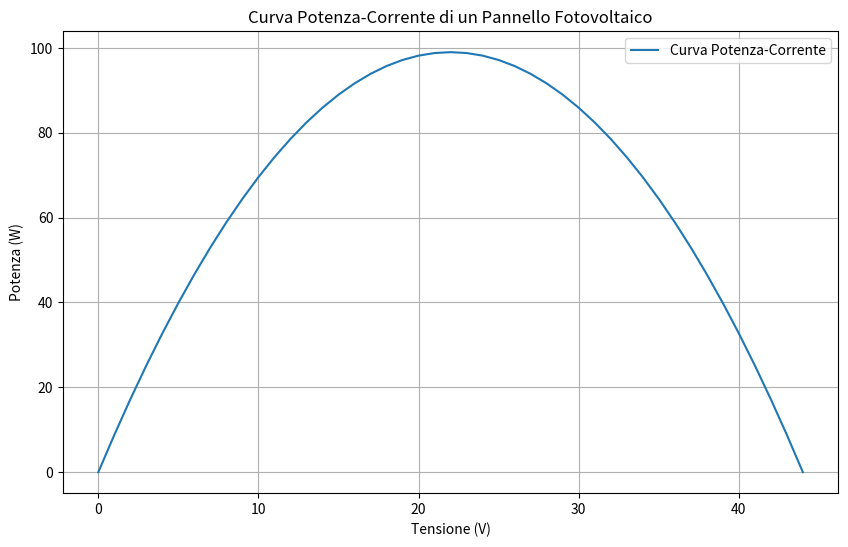

Write the Python code that produced this figure.
import numpy as np
import matplotlib.pyplot as plt

# Parametri del pannello fotovoltaico
tensione_nominale = 36.0  # Volt
corrente_di_cortocircuito = 9.0  # Ampere
tensione_di_circuito_aperto = 44.0  # Volt

# Genera un array di valori di tensione nel range da 0 a tensione_di_circuito_aperto con incrementi di 1 Volt
tensione_array = np.arange(0, tensione_di_circuito_aperto + 1, 1)

# Calcola la corrente per ogni valore di tensione utilizzando l'equazione della caratteristica I-V di un pannello fotovoltaico
corrente_array = corrente_di_cortocircuito - (corrente_di_cortocircuito / tensione_di_circuito_aperto) * tensione_array

# Calcola la potenza per ogni coppia di valori di tensione e corrente
potenza_array = tensione_array * corrente_array

# Crea il grafico
plt.figure(figsize=(10, 6))
plt.plot(tensione_array, potenza_array, label='Curva Potenza-Corrente')
plt.xlabel('Tensione (V)')
plt.ylabel('Potenza (W)')
plt.title('Curva Potenza-Corrente di un Pannello Fotovoltaico')
plt.legend()
plt.grid(True)
plt.show()
